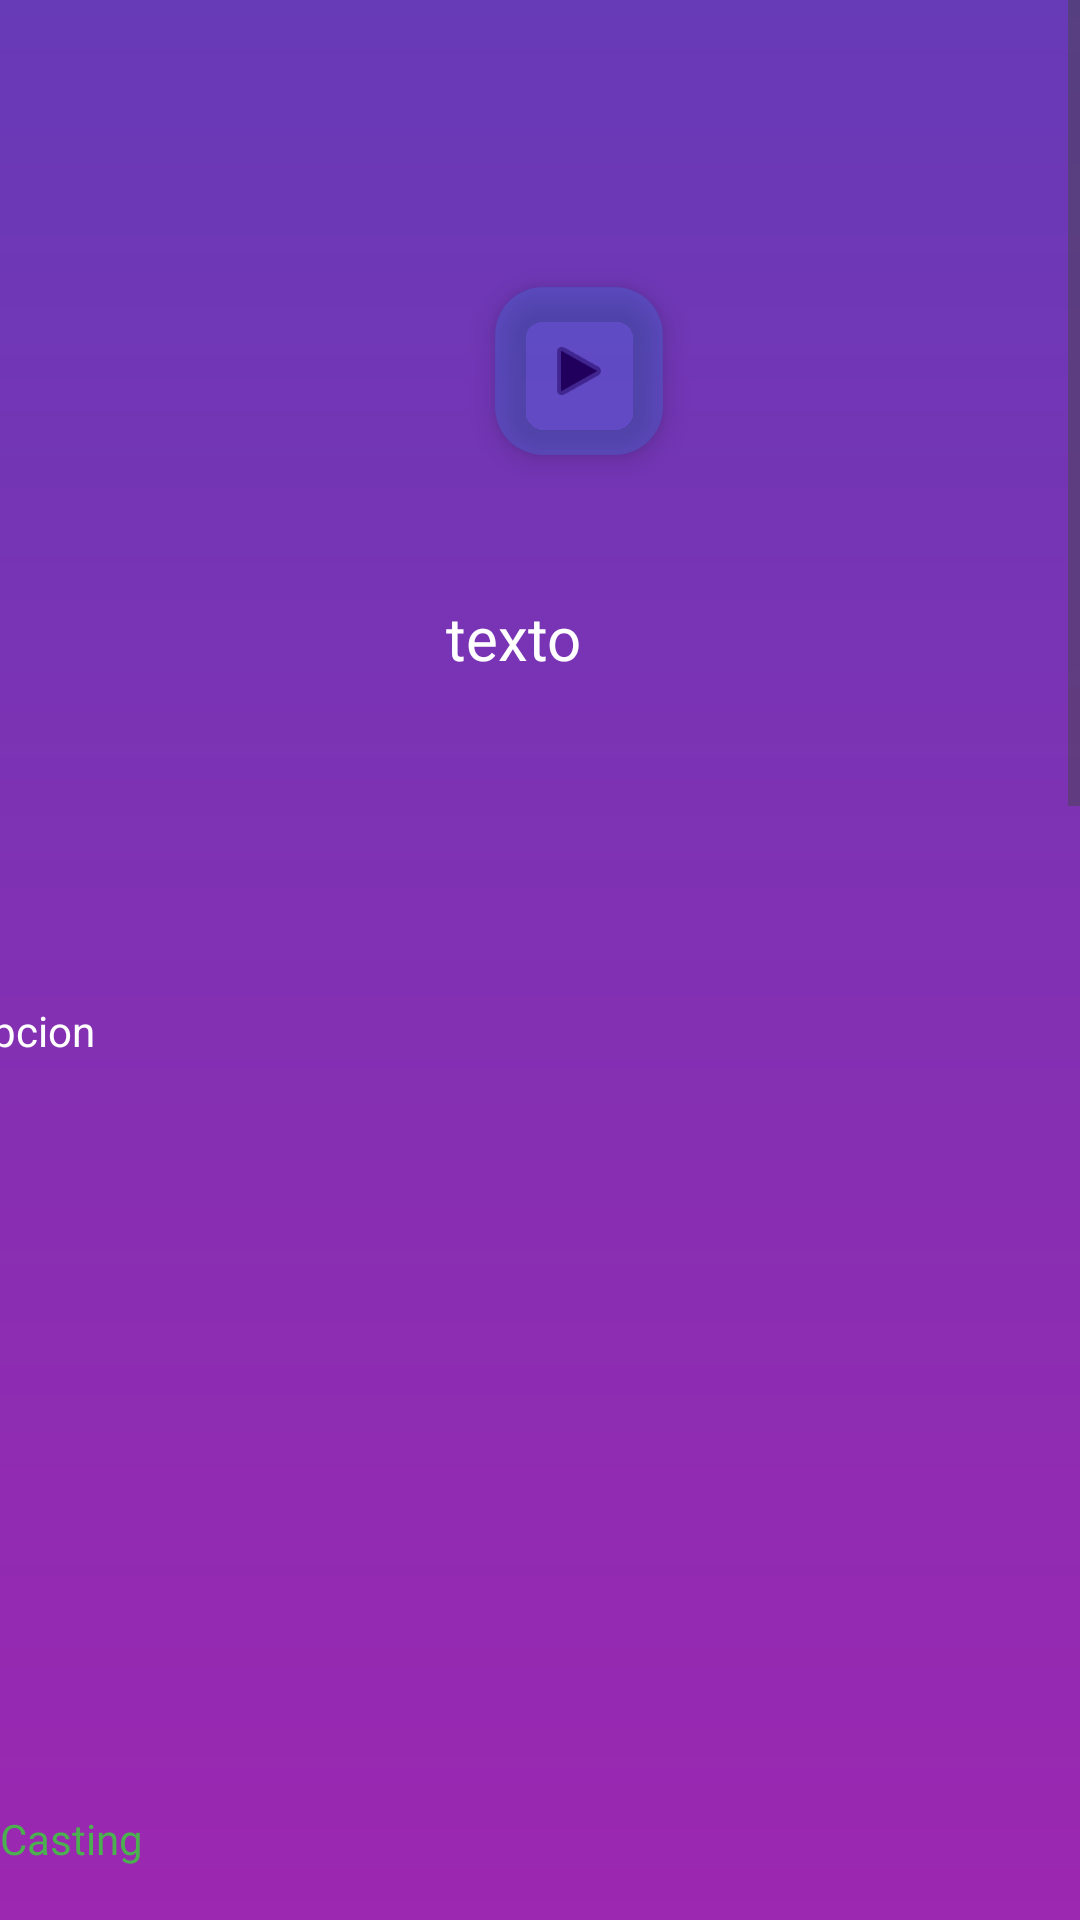

The Android layout XML behind this screen, and the referenced resources:
<!-- AndroidManifest.xml: application theme Theme.ProyectoMovieApp -->
<!-- res/layout/activity_detail.xml -->
<?xml version="1.0" encoding="utf-8"?>
<ScrollView xmlns:android="http://schemas.android.com/apk/res/android"
    xmlns:app="http://schemas.android.com/apk/res-auto"
    xmlns:tools="http://schemas.android.com/tools"
    android:layout_width="match_parent"
    android:layout_height="match_parent"
    android:background="@drawable/gradient"
    android:orientation="vertical"
    >

        <androidx.constraintlayout.widget.ConstraintLayout
            android:layout_width="match_parent"
            android:layout_height="wrap_content"
            app:layout_constraintBottom_toBottomOf="parent"
            app:layout_constraintEnd_toEndOf="parent"
            app:layout_constraintStart_toStartOf="parent"
            app:layout_constraintTop_toTopOf="parent">

                <com.google.android.material.floatingactionbutton.FloatingActionButton
                    android:id="@+id/trailerButton"
                    android:layout_width="wrap_content"
                    android:layout_height="wrap_content"
                    android:clickable="true"
                    android:src="@android:drawable/ic_media_play"
                    app:backgroundTint="#372196F3"
                    app:layout_constraintBottom_toBottomOf="@+id/detail_movie_cover"
                    app:layout_constraintEnd_toEndOf="@+id/detail_movie_cover"
                    app:layout_constraintStart_toStartOf="parent"
                    app:layout_constraintTop_toTopOf="@+id/detail_movie_cover"
                    tools:ignore="SpeakableTextPresentCheck" />

                <ImageView
                    android:id="@+id/detail_movie_cover"
                    android:layout_width="412dp"
                    android:layout_height="247dp"
                    android:layout_marginBottom="28dp"
                    android:scaleType="centerCrop"
                    app:layout_constraintBottom_toTopOf="@+id/favButton"
                    app:layout_constraintEnd_toEndOf="parent"
                    app:layout_constraintStart_toStartOf="parent"
                    app:layout_constraintTop_toTopOf="parent"
                    tools:srcCompat="@tools:sample/backgrounds/scenic" />


                <ImageView
                    android:id="@+id/detail_movie_img"
                    android:layout_width="125dp"
                    android:layout_height="175dp"
                    android:layout_marginStart="8dp"
                    android:layout_marginTop="156dp"
                    android:layout_marginBottom="3dp"
                    android:scaleType="centerCrop"
                    android:transitionName="sharedName"
                    app:layout_constraintBottom_toTopOf="@+id/detail_movie_desc"
                    app:layout_constraintEnd_toEndOf="parent"
                    app:layout_constraintHorizontal_bias="0.087"
                    app:layout_constraintStart_toStartOf="parent"
                    app:layout_constraintTop_toTopOf="parent"
                    app:layout_constraintVertical_bias="1.0" />

                <TextView
                    android:id="@+id/detail_movie_title"
                    android:layout_width="235dp"
                    android:layout_height="48dp"
                    android:layout_marginStart="40dp"
                    android:layout_marginEnd="16dp"
                    android:layout_marginBottom="84dp"
                    android:fontFamily="@font/anton"
                    android:foregroundTint="#B02727"
                    android:shadowDx="1"
                    android:shadowDy="1"
                    android:shadowRadius="2"
                    android:text="texto"
                    android:textColor="@color/white"
                    android:textSize="20sp"
                    android:typeface="normal"
                    app:layout_constraintBottom_toTopOf="@+id/detail_movie_desc"
                    app:layout_constraintEnd_toEndOf="parent"
                    app:layout_constraintHorizontal_bias="0.526"
                    app:layout_constraintStart_toEndOf="@+id/detail_movie_img"
                    app:layout_constraintTop_toTopOf="@+id/detail_movie_cover"
                    app:layout_constraintVertical_bias="0.985" />


                <com.google.android.material.floatingactionbutton.FloatingActionButton
                    android:id="@+id/favButton"
                    android:layout_width="wrap_content"
                    android:layout_height="wrap_content"
                    android:layout_marginStart="197dp"
                    android:layout_marginTop="28dp"
                    android:layout_marginEnd="32dp"
                    android:layout_marginBottom="3dp"
                    android:clickable="true"
                    android:src="@android:drawable/btn_star"
                    app:layout_constraintBottom_toTopOf="@+id/detail_movie_desc"
                    app:layout_constraintEnd_toEndOf="parent"
                    app:layout_constraintStart_toEndOf="@+id/detail_movie_img"
                    app:layout_constraintTop_toBottomOf="@+id/detail_movie_title"
                    app:layout_constraintVertical_bias="0.0" />

                <TextView
                    android:id="@+id/detail_movie_desc"
                    android:layout_width="392dp"
                    android:layout_height="170dp"
                    android:layout_marginStart="16dp"
                    android:layout_marginTop="3dp"
                    android:layout_marginEnd="9dp"
                    android:lineSpacingExtra="8dp"
                    android:text="descripcion"
                    android:textColor="@color/white"
                    app:layout_constraintEnd_toEndOf="parent"
                    app:layout_constraintHorizontal_bias="1.0"
                    app:layout_constraintStart_toStartOf="parent"
                    app:layout_constraintTop_toBottomOf="@+id/detail_movie_img" />

                <TextView
                    android:id="@+id/textView4"
                    android:layout_width="89dp"
                    android:layout_height="23dp"
                    android:layout_marginTop="32dp"
                    android:layout_marginEnd="352dp"
                    android:fontFamily="@font/anton"
                    android:text="Casting"
                    android:textColor="#4CAF50"
                    app:layout_constraintBottom_toTopOf="@+id/actorView"
                    app:layout_constraintEnd_toEndOf="parent"
                    app:layout_constraintHorizontal_bias="0.0"
                    app:layout_constraintStart_toStartOf="parent"
                    app:layout_constraintTop_toBottomOf="@+id/detail_movie_desc"
                    app:layout_constraintVertical_bias="0.576" />

                <androidx.recyclerview.widget.RecyclerView
                    android:id="@+id/actorView"
                    android:layout_width="match_parent"
                    android:layout_height="127dp"
                    android:layout_marginStart="2dp"
                    android:layout_marginBottom="2dp"
                    app:layout_constraintBottom_toTopOf="@+id/comment_recycler_view"
                    app:layout_constraintEnd_toEndOf="parent"
                    app:layout_constraintHorizontal_bias="0.0"
                    app:layout_constraintStart_toStartOf="parent"
                    app:layout_constraintTop_toBottomOf="@+id/detail_movie_desc" >

                </androidx.recyclerview.widget.RecyclerView>

                <androidx.recyclerview.widget.RecyclerView
                    android:id="@+id/comment_recycler_view"
                    android:layout_width="412dp"
                    android:layout_height="547dp"
                    android:layout_above="@+id/add_comment_layout"
                    android:layout_marginStart="8dp"
                    app:layout_constraintBottom_toBottomOf="parent"
                    app:layout_constraintEnd_toEndOf="parent"
                    app:layout_constraintStart_toStartOf="parent" >

                </androidx.recyclerview.widget.RecyclerView>

                <TextView
                    android:id="@+id/ratingNumber"
                    android:layout_width="wrap_content"
                    android:layout_height="wrap_content"
                    android:layout_marginTop="20dp"
                    android:fontFamily="@font/anton"
                    android:text="0/5"
                    android:textColor="#FFFFFF"
                    app:layout_constraintEnd_toEndOf="parent"
                    app:layout_constraintHorizontal_bias="0.435"
                    app:layout_constraintStart_toEndOf="@+id/textView5"
                    app:layout_constraintTop_toBottomOf="@+id/actorView" />

                <LinearLayout
                    android:id="@+id/add_comment_layout"
                    android:layout_width="match_parent"
                    android:layout_height="wrap_content"
                    android:layout_alignParentBottom="true"
                    android:layout_marginBottom="8dp"
                    android:orientation="horizontal"
                    app:layout_constraintTop_toBottomOf="@id/ratingBar"
                    app:layout_constraintBottom_toTopOf="@+id/comment_recycler_view"
                    app:layout_constraintEnd_toEndOf="parent"
                    app:layout_constraintHorizontal_bias="0.0"
                    app:layout_constraintStart_toStartOf="parent">

                        <EditText
                            android:id="@+id/comment_edit_text"
                            android:layout_width="0dp"
                            android:layout_height="wrap_content"
                            android:layout_weight="1"
                            android:hint="Add a comment..." />

                        <Button
                            android:id="@+id/post_comment_button"
                            android:layout_width="wrap_content"
                            android:layout_height="wrap_content"
                            android:text="Post" />

                </LinearLayout>

                <RatingBar
                    android:id="@+id/ratingBar"
                    android:layout_width="412dp"
                    android:layout_height="51dp"
                    android:layout_marginTop="24dp"
                    android:isIndicator="false"
                    android:numStars="5"
                    android:progressTint="#FFEB3B"
                    app:layout_constraintEnd_toEndOf="parent"
                    app:layout_constraintStart_toStartOf="parent"
                    app:layout_constraintTop_toBottomOf="@+id/textView5" />

                <TextView
                    android:id="@+id/textView5"
                    android:layout_width="wrap_content"
                    android:layout_height="wrap_content"
                    android:layout_marginTop="24dp"
                    android:layout_marginEnd="371dp"
                    android:fontFamily="@font/anton"
                    android:numStars="5"
                    android:rating="3"
                    android:text="Rating"
                    android:textColor="#4CAF50"
                    app:layout_constraintEnd_toEndOf="parent"
                    app:layout_constraintHorizontal_bias="1.0"
                    app:layout_constraintStart_toStartOf="parent"
                    app:layout_constraintTop_toBottomOf="@+id/actorView" />
        </androidx.constraintlayout.widget.ConstraintLayout>
</ScrollView>
<!-- resources referenced by this layout -->
<resources>
  <color name="white">#FFFFFFFF</color>
  <!-- drawable gradient (drawable) -->
  <?xml version="1.0" encoding="utf-8"?>
  <shape xmlns:android="http://schemas.android.com/apk/res/android"
      android:shape="rectangle">
      <gradient
          android:angle="90"
          android:endColor="#673AB7"
          android:startColor="#9C27B0"
          android:type="linear" />
  </shape>
  <style name="Theme.ProyectoMovieApp" parent="Base.Theme.ProyectoMovieApp" />
  <style name="Base.Theme.ProyectoMovieApp" parent="Theme.Material3.DayNight.NoActionBar">
          
          
      </style>
</resources>
